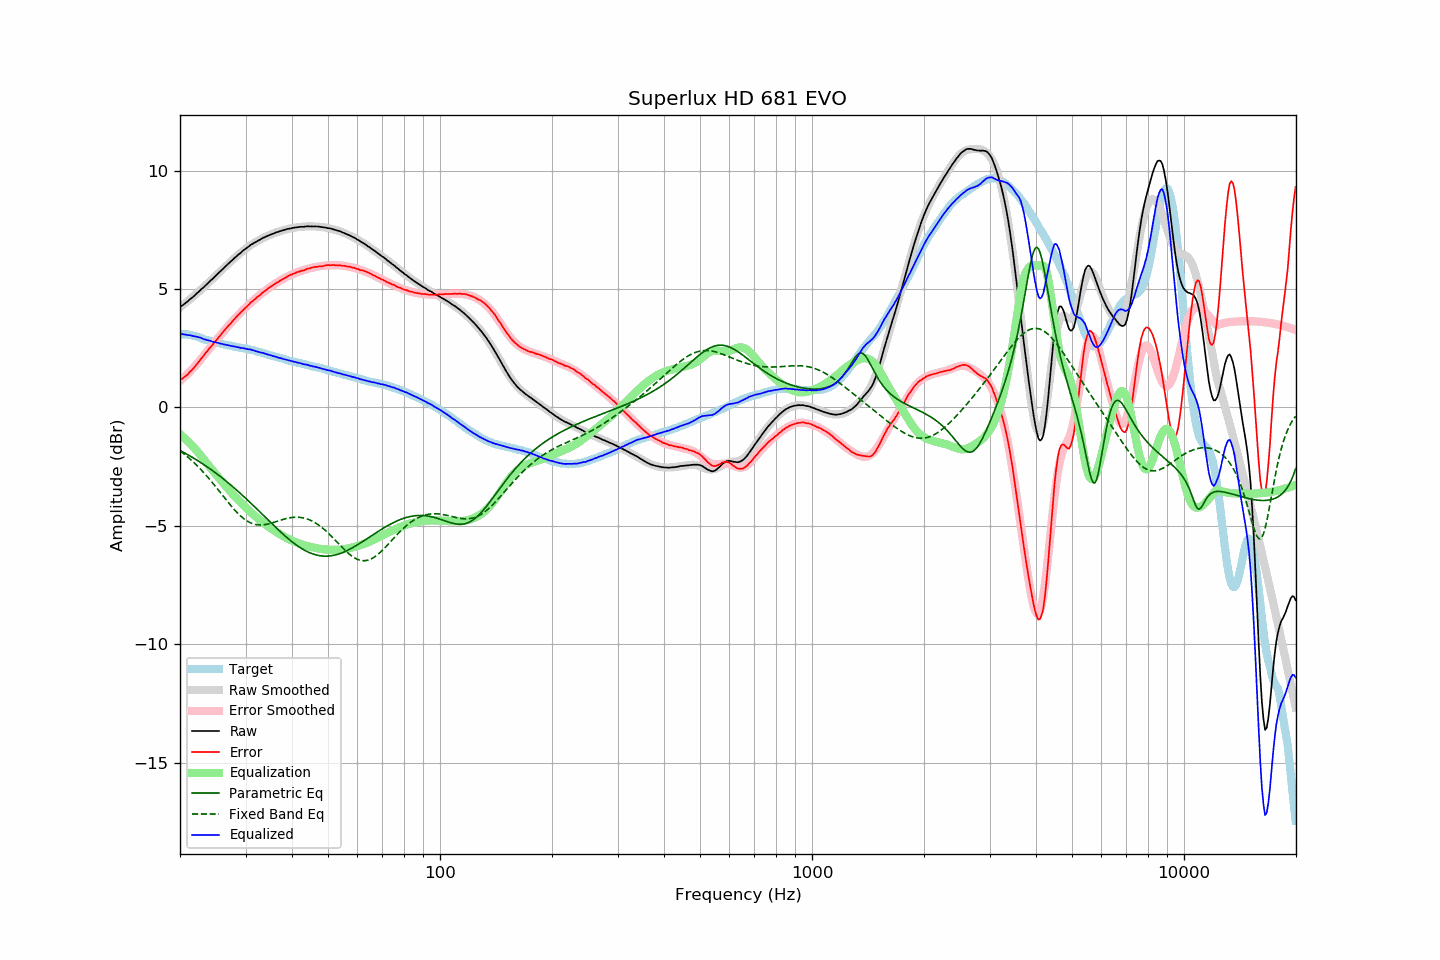

Data behind this chart, as committed beside it:
frequency, raw, error, smoothed, error_smoothed, equalization, parametric_eq, fixed_band_eq, equalized_raw, equalized_smoothed, target
20.00, 4.24, 1.15, 4.23, 1.12, -1.12, -1.82, -1.83, 3.12, 3.11, 3.09
20.20, 4.29, 1.20, 4.29, 1.18, -1.18, -1.85, -1.88, 3.11, 3.10, 3.09
20.40, 4.33, 1.25, 4.34, 1.24, -1.24, -1.89, -1.93, 3.09, 3.10, 3.09
20.61, 4.39, 1.30, 4.39, 1.31, -1.31, -1.93, -1.99, 3.08, 3.09, 3.09
20.81, 4.44, 1.36, 4.45, 1.37, -1.37, -1.96, -2.04, 3.07, 3.08, 3.09
21.02, 4.49, 1.41, 4.50, 1.44, -1.44, -2.00, -2.10, 3.05, 3.06, 3.09
21.23, 4.56, 1.50, 4.56, 1.51, -1.51, -2.04, -2.16, 3.06, 3.05, 3.07
21.44, 4.61, 1.56, 4.62, 1.58, -1.58, -2.08, -2.22, 3.04, 3.04, 3.06
21.66, 4.66, 1.63, 4.67, 1.65, -1.65, -2.12, -2.28, 3.01, 3.03, 3.04
21.87, 4.72, 1.71, 4.73, 1.72, -1.72, -2.16, -2.35, 3.00, 3.01, 3.02
22.09, 4.79, 1.79, 4.79, 1.80, -1.80, -2.20, -2.41, 3.00, 2.99, 3.01
22.31, 4.85, 1.88, 4.85, 1.87, -1.87, -2.24, -2.48, 2.98, 2.98, 2.98
22.54, 4.91, 1.96, 4.91, 1.96, -1.96, -2.29, -2.55, 2.96, 2.96, 2.96
22.76, 4.98, 2.05, 4.97, 2.04, -2.04, -2.33, -2.62, 2.94, 2.93, 2.94
22.99, 5.03, 2.13, 5.04, 2.12, -2.12, -2.37, -2.69, 2.91, 2.91, 2.91
23.22, 5.09, 2.22, 5.10, 2.21, -2.21, -2.42, -2.77, 2.88, 2.89, 2.88
23.45, 5.16, 2.31, 5.16, 2.29, -2.29, -2.46, -2.84, 2.87, 2.87, 2.85
23.69, 5.22, 2.38, 5.23, 2.38, -2.38, -2.51, -2.92, 2.84, 2.85, 2.84
23.92, 5.29, 2.47, 5.29, 2.46, -2.46, -2.56, -3.00, 2.83, 2.83, 2.82
24.16, 5.36, 2.55, 5.36, 2.55, -2.55, -2.61, -3.08, 2.82, 2.81, 2.81
24.40, 5.41, 2.62, 5.42, 2.63, -2.63, -2.65, -3.16, 2.78, 2.79, 2.79
24.65, 5.48, 2.71, 5.48, 2.72, -2.72, -2.70, -3.24, 2.77, 2.77, 2.77
24.89, 5.55, 2.80, 5.55, 2.80, -2.80, -2.75, -3.33, 2.76, 2.75, 2.75
25.14, 5.61, 2.87, 5.62, 2.88, -2.88, -2.81, -3.41, 2.73, 2.74, 2.74
25.39, 5.68, 2.96, 5.68, 2.96, -2.96, -2.86, -3.50, 2.72, 2.72, 2.72
25.65, 5.74, 3.03, 5.75, 3.04, -3.04, -2.91, -3.58, 2.70, 2.71, 2.71
25.91, 5.81, 3.13, 5.81, 3.12, -3.12, -2.96, -3.67, 2.69, 2.69, 2.68
26.16, 5.87, 3.20, 5.88, 3.20, -3.20, -3.02, -3.76, 2.67, 2.67, 2.67
26.43, 5.94, 3.28, 5.94, 3.28, -3.28, -3.07, -3.84, 2.66, 2.66, 2.66
26.69, 6.00, 3.37, 6.00, 3.36, -3.36, -3.13, -3.93, 2.64, 2.64, 2.64
26.96, 6.07, 3.44, 6.07, 3.44, -3.44, -3.18, -4.01, 2.63, 2.63, 2.63
27.23, 6.13, 3.52, 6.13, 3.52, -3.52, -3.24, -4.09, 2.61, 2.61, 2.62
27.50, 6.19, 3.59, 6.19, 3.60, -3.60, -3.30, -4.17, 2.60, 2.60, 2.61
27.77, 6.25, 3.67, 6.26, 3.67, -3.67, -3.36, -4.25, 2.58, 2.59, 2.59
28.05, 6.32, 3.75, 6.32, 3.75, -3.75, -3.41, -4.33, 2.58, 2.57, 2.57
28.33, 6.37, 3.82, 6.38, 3.82, -3.82, -3.47, -4.40, 2.56, 2.56, 2.55
28.62, 6.44, 3.90, 6.44, 3.89, -3.89, -3.53, -4.47, 2.55, 2.55, 2.54
28.90, 6.49, 3.96, 6.50, 3.96, -3.96, -3.60, -4.54, 2.53, 2.53, 2.53
29.19, 6.54, 4.03, 6.55, 4.03, -4.03, -3.66, -4.60, 2.51, 2.52, 2.51
29.48, 6.61, 4.10, 6.61, 4.10, -4.10, -3.72, -4.66, 2.51, 2.51, 2.51
29.78, 6.66, 4.16, 6.66, 4.17, -4.17, -3.78, -4.71, 2.50, 2.50, 2.50
30.08, 6.71, 4.22, 6.71, 4.23, -4.23, -3.84, -4.76, 2.48, 2.48, 2.49
30.38, 6.76, 4.29, 6.76, 4.30, -4.30, -3.91, -4.80, 2.47, 2.47, 2.47
30.68, 6.81, 4.36, 6.81, 4.36, -4.36, -3.97, -4.84, 2.45, 2.45, 2.46
30.99, 6.87, 4.44, 6.86, 4.42, -4.42, -4.04, -4.87, 2.45, 2.44, 2.44
31.30, 6.90, 4.48, 6.90, 4.48, -4.48, -4.10, -4.90, 2.42, 2.42, 2.42
31.61, 6.95, 4.54, 6.95, 4.54, -4.54, -4.17, -4.92, 2.41, 2.40, 2.41
31.93, 6.98, 4.59, 6.99, 4.60, -4.60, -4.23, -4.94, 2.38, 2.39, 2.39
32.24, 7.02, 4.66, 7.03, 4.66, -4.66, -4.30, -4.95, 2.36, 2.37, 2.36
32.57, 7.06, 4.71, 7.07, 4.72, -4.72, -4.37, -4.96, 2.35, 2.35, 2.35
32.89, 7.09, 4.76, 7.10, 4.77, -4.77, -4.43, -4.96, 2.32, 2.33, 2.34
33.22, 7.14, 4.84, 7.14, 4.83, -4.83, -4.50, -4.96, 2.32, 2.31, 2.31
33.55, 7.17, 4.88, 7.17, 4.88, -4.88, -4.57, -4.95, 2.29, 2.29, 2.29
33.89, 7.20, 4.93, 7.20, 4.93, -4.93, -4.63, -4.95, 2.27, 2.27, 2.27
34.23, 7.23, 4.98, 7.23, 4.98, -4.98, -4.70, -4.93, 2.25, 2.25, 2.25
34.57, 7.26, 5.03, 7.26, 5.03, -5.03, -4.77, -4.92, 2.23, 2.23, 2.23
34.92, 7.29, 5.09, 7.29, 5.08, -5.08, -4.83, -4.90, 2.21, 2.21, 2.21
35.27, 7.32, 5.13, 7.32, 5.13, -5.13, -4.90, -4.88, 2.19, 2.19, 2.19
35.62, 7.34, 5.17, 7.35, 5.17, -5.17, -4.96, -4.86, 2.17, 2.17, 2.17
35.97, 7.37, 5.22, 7.37, 5.22, -5.22, -5.03, -4.84, 2.15, 2.15, 2.15
... 635 more rows
